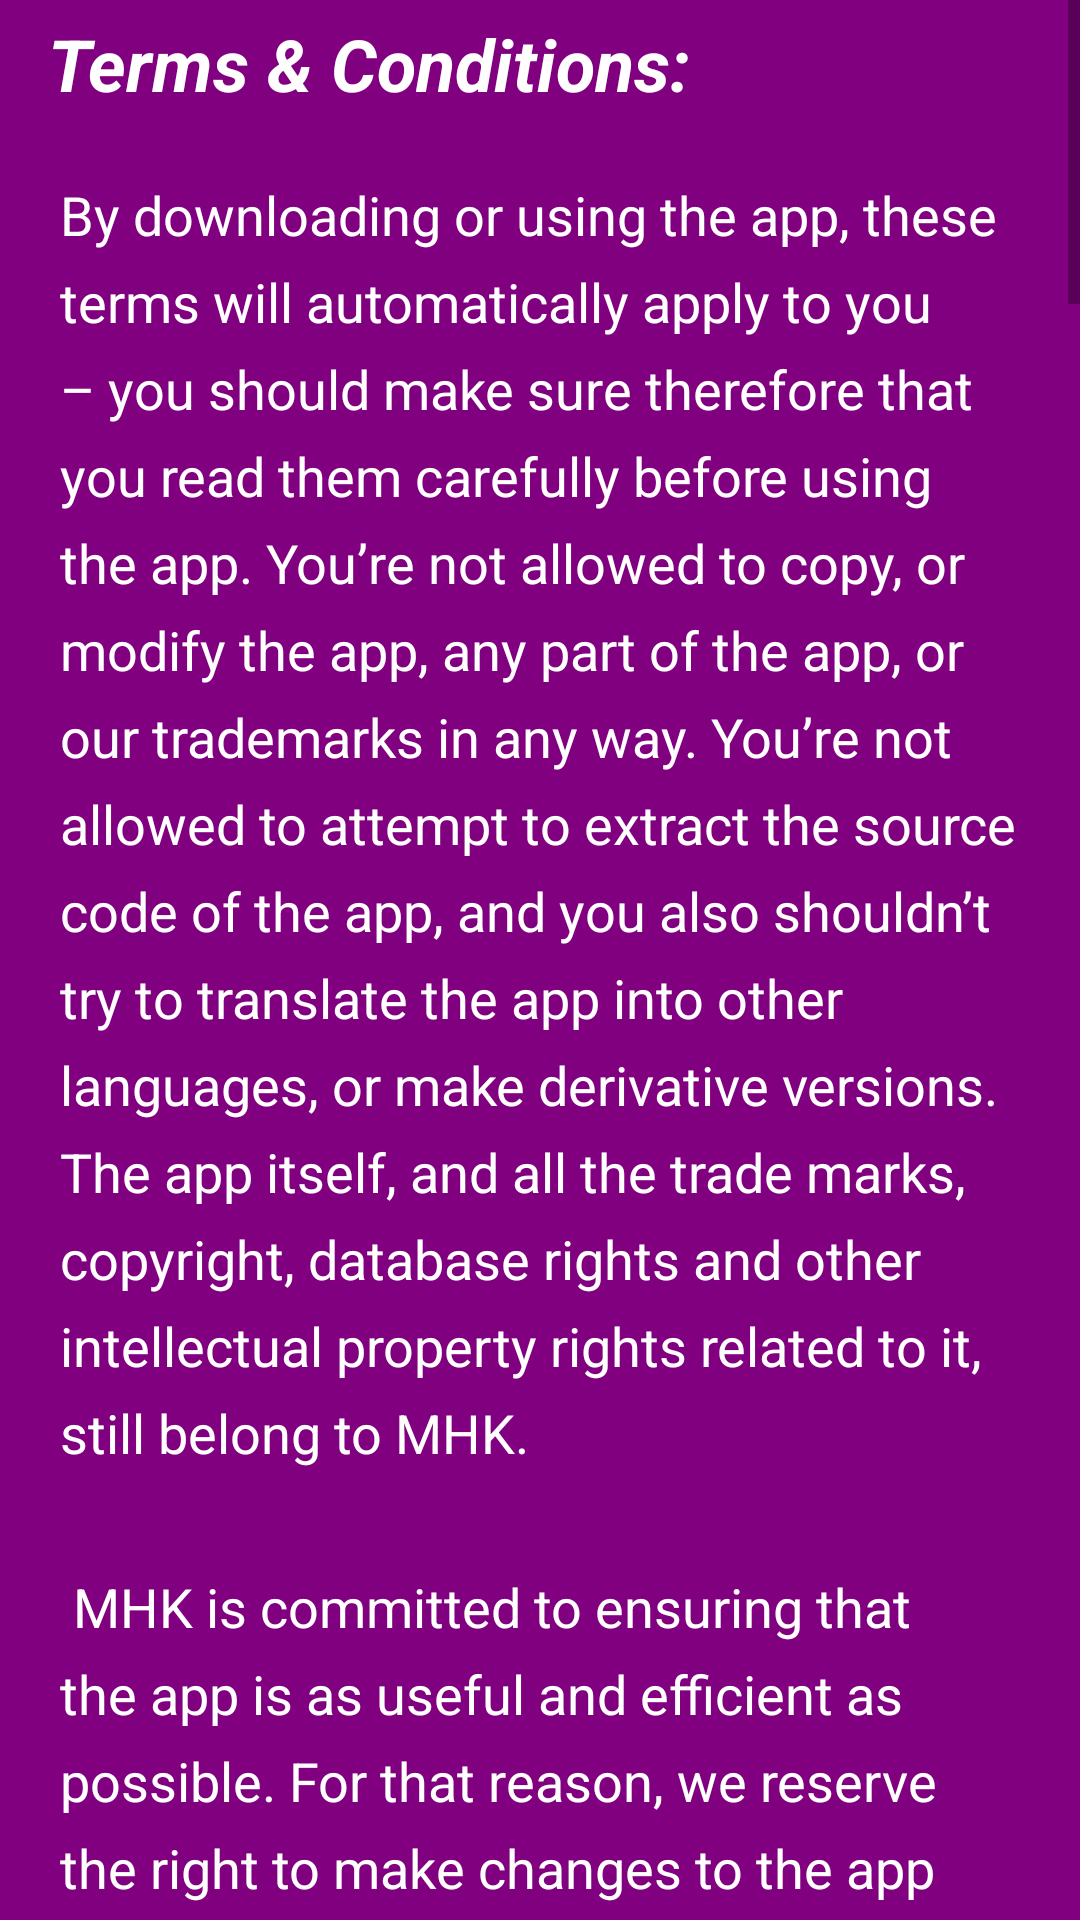

Reconstruct the res/layout file that produces this screen, plus the resources it refers to.
<!-- AndroidManifest.xml: application theme AppTheme -->
<!-- res/layout/activity_terms_and_conditions.xml -->
<?xml version="1.0" encoding="utf-8"?>
<androidx.constraintlayout.widget.ConstraintLayout xmlns:android="http://schemas.android.com/apk/res/android"
    xmlns:app="http://schemas.android.com/apk/res-auto"
    xmlns:tools="http://schemas.android.com/tools"
    android:layout_width="match_parent"
    android:layout_height="match_parent"
    tools:context=".TermsAndConditions"
    android:background="#ffffff"
    android:backgroundTint="#800080"
    tools:background="#800080">

    <ScrollView
        android:layout_width="match_parent"
        android:layout_height="match_parent">


        <LinearLayout
            android:layout_width="match_parent"
            android:layout_height="wrap_content"
            android:orientation="vertical"
            android:padding="15px">

            <TextView
                android:id="@+id/termsCondsTextView"
                android:layout_width="match_parent"
                android:layout_height="wrap_content"
                android:paddingLeft="11dp"
                android:text="@string/termsCondsTextView"
                android:textSize="24sp"
                android:textStyle="bold|italic"
                android:textColor="#FFFFFF"/>

            <TextView
                android:id="@+id/termsCondsTVContent"
                android:layout_width="match_parent"
                android:layout_height="wrap_content"
                android:layout_marginTop="21px"
                android:lineSpacingExtra="8sp"
                android:padding="15dp"
                android:text="@string/termsCondsTVContent"
                android:textSize="18sp"
                android:textColor="#FFFFFF"/>

            <TextView
                android:id="@+id/termsChangesTV"
                android:layout_width="match_parent"
                android:layout_height="wrap_content"
                android:layout_marginTop="21px"
                android:paddingLeft="11dp"
                android:text="@string/termsChangesTV"
                android:textSize="24sp"
                android:textStyle="bold|italic"
                android:textColor="#FFFFFF"/>

            <TextView
                android:id="@+id/termsChangesTVContent"
                android:layout_width="match_parent"
                android:layout_height="wrap_content"
                android:layout_marginTop="21px"
                android:lineSpacingExtra="8sp"
                android:padding="15dp"
                android:text="@string/termsChangesTVContent"
                android:textSize="18sp"
                android:textColor="#FFFFFF"/>

            <TextView
                android:id="@+id/contactUsTCTV"
                android:layout_width="match_parent"
                android:layout_height="wrap_content"
                android:layout_marginTop="21px"
                android:paddingLeft="11dp"
                android:text="@string/contactUsTCTV"
                android:textSize="24sp"
                android:textStyle="bold|italic"
                android:textColor="#FFFFFF"/>

            <TextView
                android:id="@+id/contactUsTCTVContent"
                android:layout_width="match_parent"
                android:layout_height="wrap_content"
                android:layout_marginTop="21px"
                android:lineSpacingExtra="8sp"
                android:padding="15dp"
                android:text="@string/contactUsTCTVContent"
                android:textSize="18sp"
                android:textColor="#FFFFFF"/>

        </LinearLayout>
    </ScrollView>

</androidx.constraintlayout.widget.ConstraintLayout>
<!-- resources referenced by this layout -->
<resources>
  <string name="contactUsTCTV">Contact Us:</string>
  <string name="contactUsTCTVContent">If you have any questions or suggestions about my Terms and Conditions, do not hesitate to contact me at mhk@gmail.com.</string>
  <string name="termsChangesTV">Changes to This Terms and Conditions:</string>
  <string name="termsChangesTVContent">I may update our Terms and Conditions from time to time. Thus, you are advised to review this page periodically for any changes. I will notify you of any changes by posting the new Terms and Conditions on this page. These terms and conditions are effective as of 2020-10-13.</string>
  <string name="termsCondsTextView">Terms &amp; Conditions:</string>
  <color name="colorPrimary">#0E9EAF</color>
  <color name="colorPrimaryDark">#0E9EAF</color>
  <color name="colorAccent">#0E9EAF</color>
</resources>
